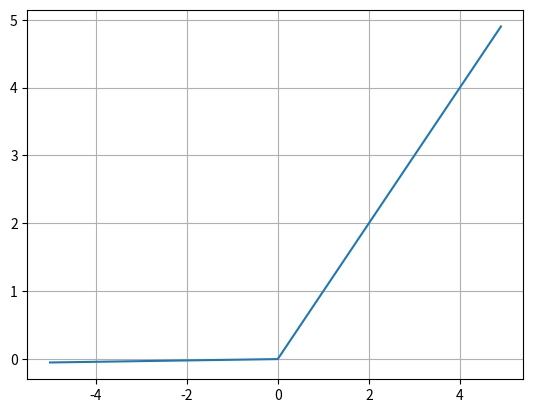

Write Python code to recreate this figure.
import numpy as np
import matplotlib.pyplot as plt

def leakyrelu(x):
    return np.maximum(0.01 * x, x)

x = np.arange(-5, 5, 0.1)
y = leakyrelu(x)

plt.plot(x,y)
plt.grid()
plt.show()
